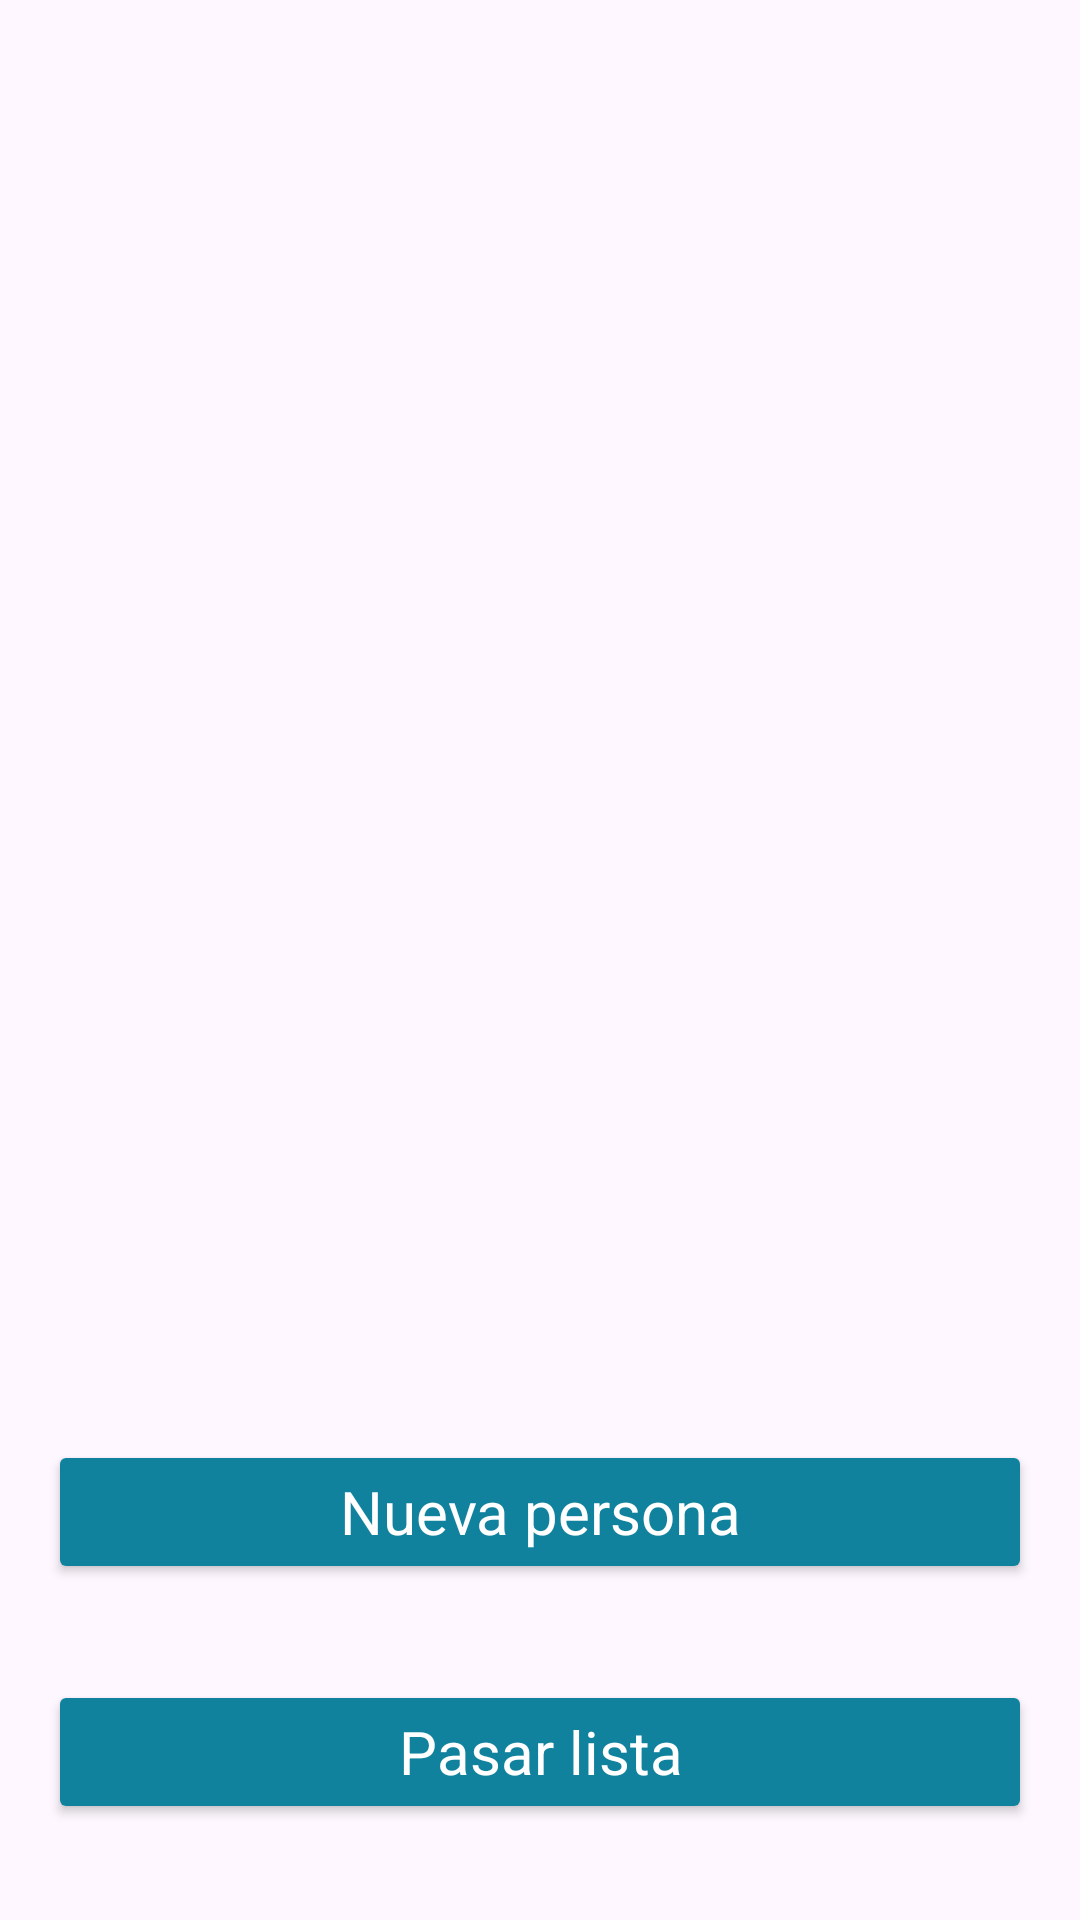

Here is an Android app screen rendered from its layout file. Give the layout XML and the strings, colors and styles it references.
<!-- AndroidManifest.xml: application theme Theme.Listas -->
<!-- res/layout/fragment_first.xml -->
<?xml version="1.0" encoding="utf-8"?>
<androidx.constraintlayout.widget.ConstraintLayout xmlns:android="http://schemas.android.com/apk/res/android"
    xmlns:tools="http://schemas.android.com/tools"
    android:layout_width="match_parent"
    android:layout_height="match_parent"
    xmlns:app="http://schemas.android.com/apk/res-auto"
    tools:context=".fragment_first">


    <Button
        android:id="@+id/second_button"
        style="@style/skyblue"
        android:layout_width="match_parent"
        android:layout_height="wrap_content"
        android:layout_marginHorizontal="16dp"
        android:layout_marginBottom="32dp"
        android:text="@string/go_to_second"
        app:layout_constraintBottom_toBottomOf="parent"
        app:layout_constraintEnd_toEndOf="parent"
        app:layout_constraintStart_toStartOf="parent" />


    <ImageView
        android:id="@+id/imageView"
        android:layout_width="300dp"
        android:layout_height="339dp"
        android:src="@drawable/lista2"
        app:layout_constraintBottom_toTopOf="@id/second_button"
        app:layout_constraintEnd_toEndOf="parent"
        app:layout_constraintHorizontal_bias="0.414"
        app:layout_constraintStart_toStartOf="parent"
        app:layout_constraintTop_toTopOf="parent"
        app:layout_constraintVertical_bias="0.32" />

    <Button
        android:id="@+id/third"
        style="@style/skyblue"
        android:layout_width="match_parent"
        android:layout_height="wrap_content"
        android:layout_marginHorizontal="16dp"
        android:layout_marginBottom="112dp"
        android:text="@string/go_to_third"
        app:layout_constraintBottom_toBottomOf="parent"
        app:layout_constraintEnd_toEndOf="parent"
        app:layout_constraintStart_toStartOf="parent" />



</androidx.constraintlayout.widget.ConstraintLayout>
<!-- resources referenced by this layout -->
<resources>
  <string name="go_to_second">Pasar lista</string>
  <string name="go_to_third">Nueva persona</string>
  <style name="skyblue" parent="Theme.AppCompat">
          <item name="backgroundTint">#11829E</item>
          <item name="android:textColor">@color/white</item>
          <item name="android:textSize">20sp</item>
      </style>
  <style name="Theme.Listas" parent="Base.Theme.Listas" />
  <color name="white">#FFFFFFFF</color>
  <style name="Base.Theme.Listas" parent="Theme.Material3.DayNight.NoActionBar">
          
           <item name="colorPrimary">@color/skyblue</item>
      </style>
  <color name="skyblue">#00ADD8</color>
</resources>
